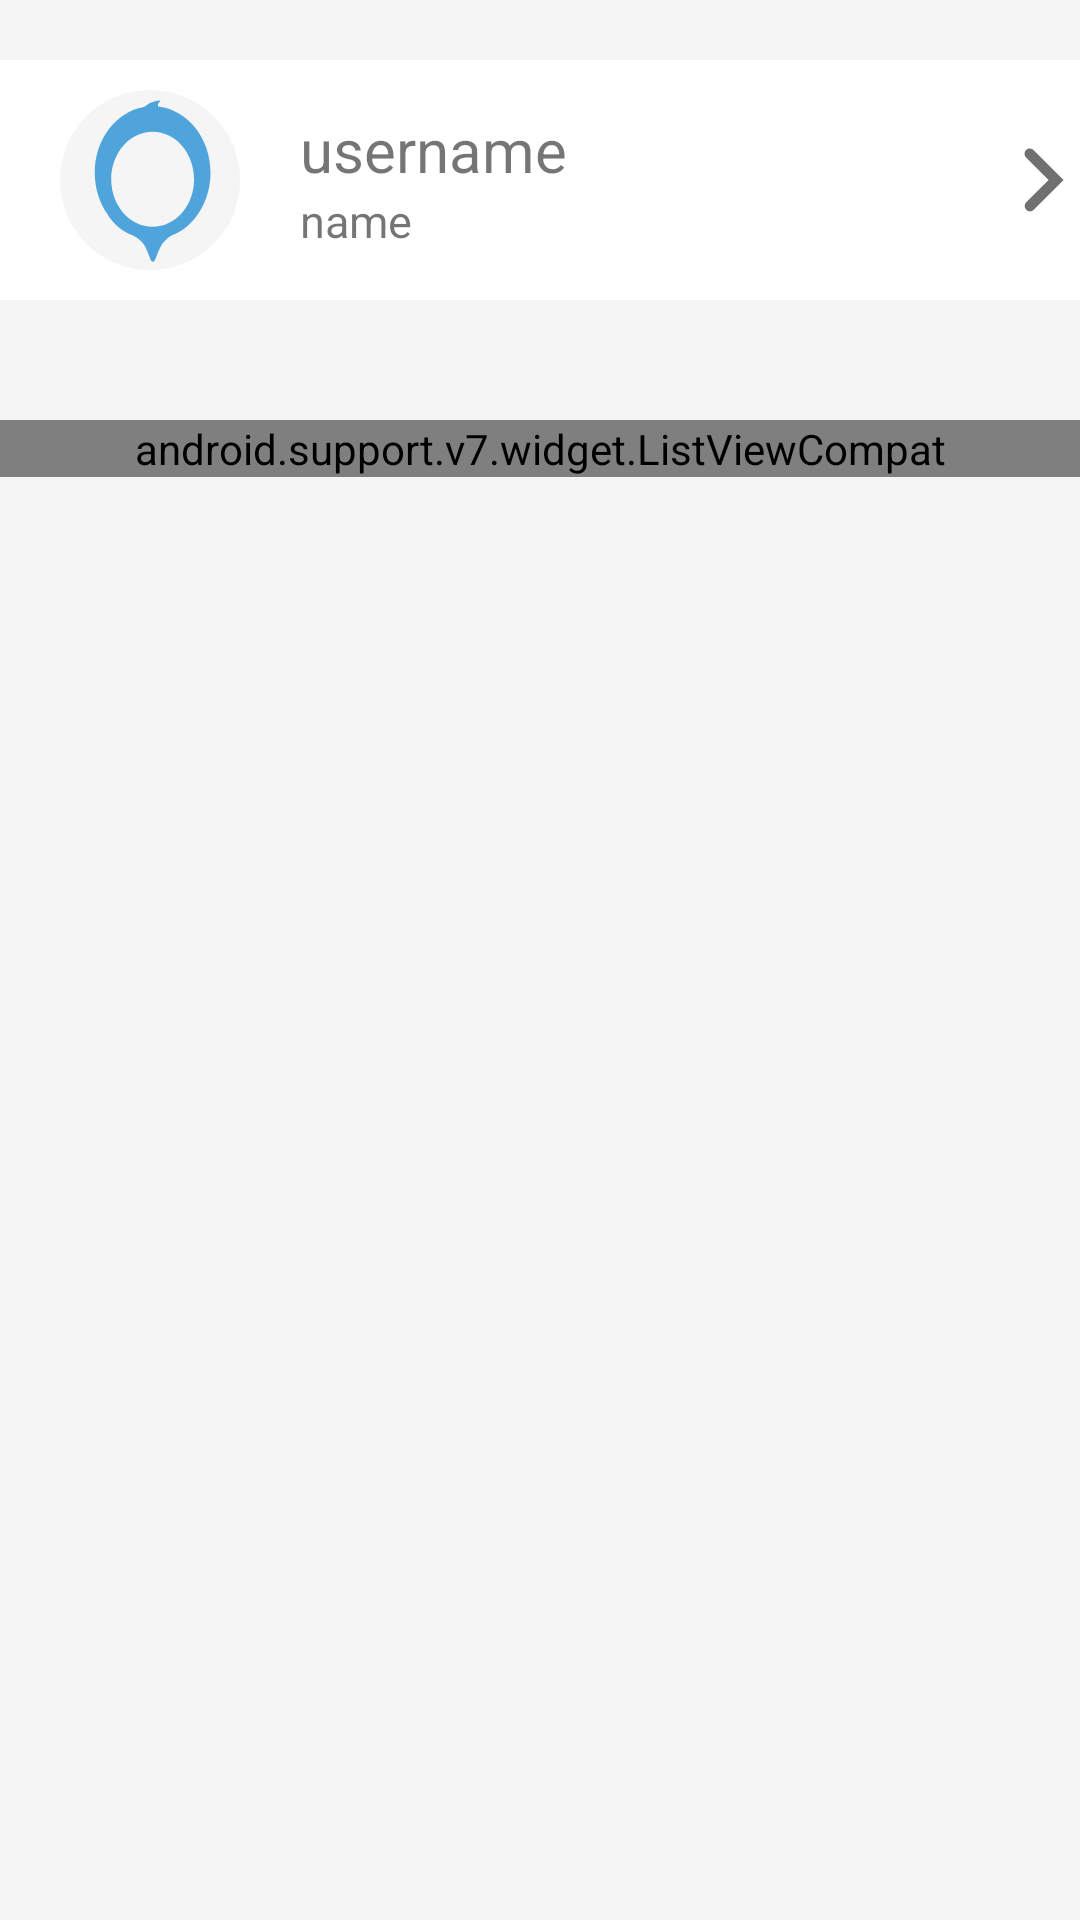

This screen was rendered from an Android layout file. Write that file and the resources it references.
<!-- AndroidManifest.xml: application theme AppTheme -->
<!-- res/layout/fragment_mine.xml -->
<android.support.v7.widget.LinearLayoutCompat xmlns:android="http://schemas.android.com/apk/res/android"
    xmlns:tools="http://schemas.android.com/tools"
    android:layout_width="match_parent"
    android:layout_height="match_parent"
    xmlns:app="http://schemas.android.com/apk/res-auto"
    android:orientation="vertical"
    android:background="@color/simpleWhite"
    tools:context="com.example.r2d2.medicalpatient.ui.fragment.main.MineFragment">

    <android.support.v7.widget.LinearLayoutCompat
        android:id="@+id/mine"
        android:layout_width="match_parent"
        android:layout_height="80dp"
        android:background="@color/white"
        android:gravity="center_vertical"
        android:orientation="horizontal"
        android:paddingLeft="20dp"
        android:layout_marginTop="20dp">

        <android.support.v7.widget.AppCompatImageView
            android:layout_width="wrap_content"
            android:layout_height="wrap_content"
            android:background="@drawable/circle_bg"
            app:srcCompat="@drawable/ic_head" />
        <RelativeLayout
            android:layout_width="match_parent"
            android:layout_height="wrap_content">
            <android.support.v7.widget.LinearLayoutCompat
                android:layout_width="wrap_content"
                android:layout_height="wrap_content"
                android:orientation="vertical"
                android:paddingLeft="20dp">
                <android.support.v7.widget.AppCompatTextView
                    android:id="@+id/username"
                    android:layout_width="wrap_content"
                    android:layout_height="wrap_content"
                    android:text="username"
                    android:textSize="20sp" />
                <android.support.v7.widget.AppCompatTextView
                    android:id="@+id/name"
                    android:layout_width="wrap_content"
                    android:layout_height="wrap_content"
                    android:text="name"
                    android:textSize="15sp" />
            </android.support.v7.widget.LinearLayoutCompat>

            <android.support.v7.widget.AppCompatImageView
                android:layout_centerInParent="true"
                android:layout_alignParentRight="true"
                android:layout_width="wrap_content"
                android:layout_height="wrap_content"
                app:srcCompat="@drawable/ic_right" />
        </RelativeLayout>
    </android.support.v7.widget.LinearLayoutCompat>

    <android.support.v7.widget.ListViewCompat
        android:id="@+id/mine_list"
        android:layout_marginTop="40dp"
        android:divider="@color/simpleWhite"
        android:dividerHeight="1dp"
        android:layout_width="match_parent"
        android:layout_height="wrap_content"/>
</android.support.v7.widget.LinearLayoutCompat>
<!-- resources referenced by this layout -->
<resources>
  <color name="simpleWhite">#F5F5F5</color>
  <color name="white">#FFFFFF</color>
  <!-- drawable circle_bg (drawable) -->
  <?xml version="1.0" encoding="UTF-8"?>
  <shape
      xmlns:android="http://schemas.android.com/apk/res/android"
      android:shape="oval"
      android:useLevel="false" >
      <solid android:color="@color/simpleWhite" />
      <padding
          android:left="2dp"
          android:top="1dp"
          android:right="2dp"
          android:bottom="1dp" />
      <solid
          android:color="@color/simpleWhite" />
      <stroke
          android:width="1dp"
          android:color="@color/simpleWhite" />
      <size android:width="60dp"
          android:height="60dp" />
  </shape>
  <!-- drawable ic_head (drawable) -->
  <vector android:height="24dp" android:viewportHeight="1024.0"
      android:viewportWidth="1175.0" android:width="24dp" xmlns:android="http://schemas.android.com/apk/res/android">
      <path android:fillColor="#4fa4dc" android:pathData="M291.8,723.1c42.4,59.2 103.1,102.5 172.4,125 25.4,8.3 71.4,39.5 86.2,64 35.5,58.1 37.5,98 57.6,98 19.7,0 25.3,-48.9 56.6,-96.3 17.8,-27 54,-56.3 80.9,-66.3 60.3,-22.4 114.5,-56.5 156,-102.7 67.8,-72.4 109.4,-169.7 109.4,-276.8 0,-206.9 -155.2,-377.6 -355.6,-401.9C639.2,64 635.8,51.7 658.9,31.6c9.1,-7.9 -29.6,-3.7 -62.7,8.5 -24.8,9.2 -43.7,26.3 -52.4,27.6 -194.1,29.9 -342.6,197.7 -342.6,400.1 0,96.7 33.9,185.5 90.6,255.2M606.1,797.3c-160.1,0 -289.9,-129.8 -289.9,-289.9 0,-160.1 129.8,-289.9 289.9,-289.9 160.1,0 289.9,129.8 289.9,289.9 0,160.1 -129.8,289.9 -289.9,289.9z"/>
  </vector>
  <!-- drawable ic_right (drawable) -->
  <vector android:height="24dp" android:viewportHeight="1024.0"
      android:viewportWidth="1024.0" android:width="24dp" xmlns:android="http://schemas.android.com/apk/res/android">
      <path android:fillColor="#707070" android:pathData="M577.2,511.8l-318,318c-29.5,29.5 -29.5,77.2 -0,106.7 29.4,29.4 77.2,29.5 106.7,0l421.7,-421.7 -0,-0 1.9,-1.9 -427.3,-427.3c-28.9,-28.9 -76.4,-29.1 -105.5,0 -29.4,29.4 -29.2,76.4 -0,105.5L577.2,511.8z"/>
  </vector>
  <style name="AppTheme" parent="Theme.AppCompat.Light.DarkActionBar">
          
          <item name="colorPrimary">@color/colorPrimary</item>
          <item name="colorPrimaryDark">@color/colorPrimaryDark</item>
          <item name="colorAccent">@color/colorAccent</item>
      </style>
  <color name="colorPrimary">#1296db</color>
  <color name="colorPrimaryDark">#1296db</color>
  <color name="colorAccent">#FF4081</color>
</resources>
